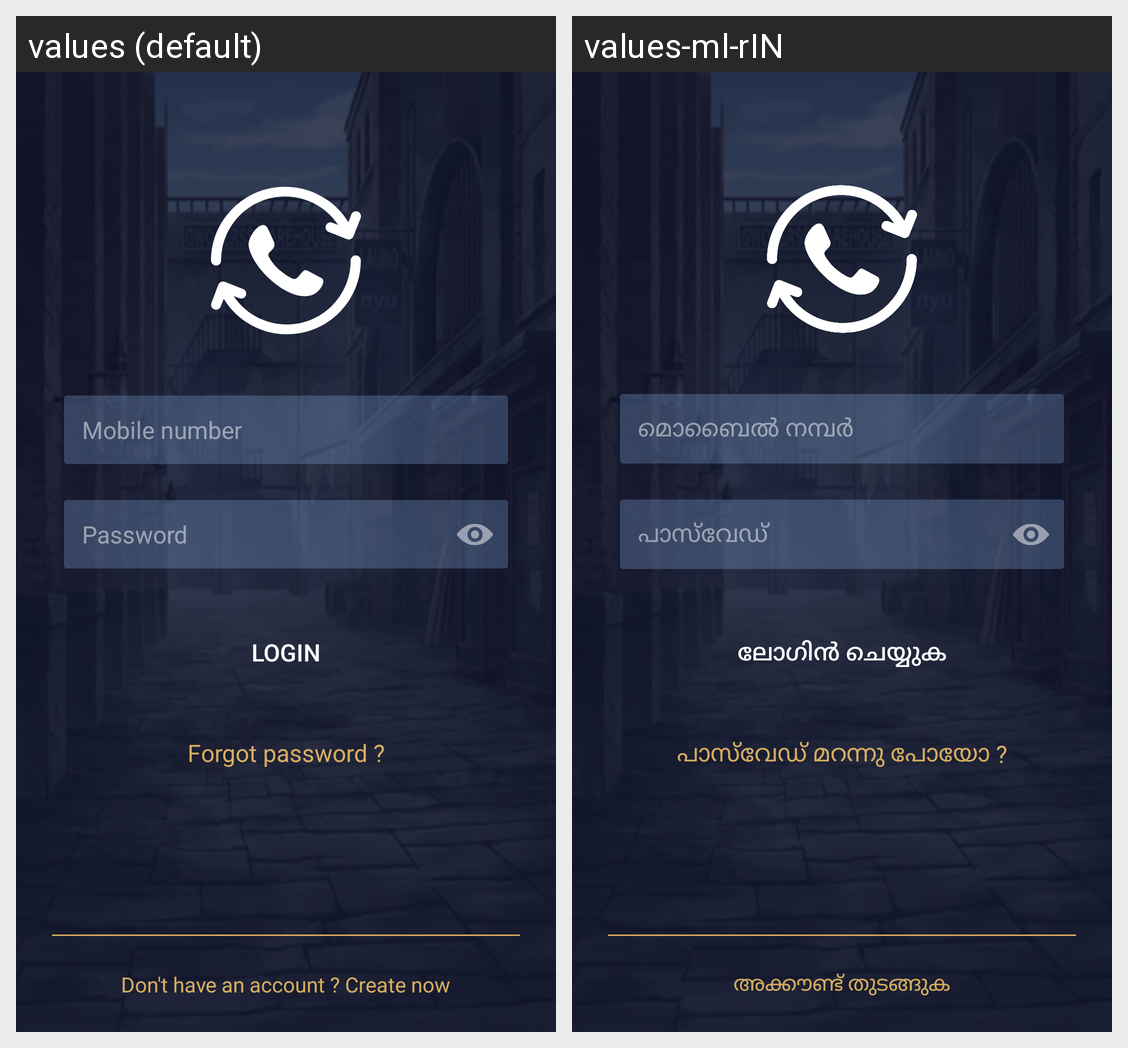

The same Android screen rendered under two of its app's locales, left to right. List the strings drawn on it with the default value and each locale's translation.
Android screen res/layout/activity_login.xml rendered under 2 locales, left to right: values (default), values-ml-rIN. Device: Nexus 5 (rendered at 1080×1920; each locale shown at half size, 540×960, under a caption strip naming it); theme AppTheme.
Strings drawn on this screen, with the default value and each locale's value (text and hints the layout hard-codes, and strings that could not be matched under every locale, appear in the picture but are not listed):

mob_no_logA
  values: Mobile number
  values-ml-rIN: മൊബൈൽ നമ്പർ

paswd_loga
  values: Password
  values-ml-rIN: പാസ്‌വേഡ്

login_logA
  values: Login
  values-ml-rIN: ലോഗിൻ ചെയ്യുക

forgot_pwd_loga
  values: Forgot password ?
  values-ml-rIN: പാസ്‌വേഡ് മറന്നു പോയോ ?

signup_logA
  values: Don't have an account ? Create now
  values-ml-rIN: അക്കൗണ്ട്‌ തുടങ്ങുക
